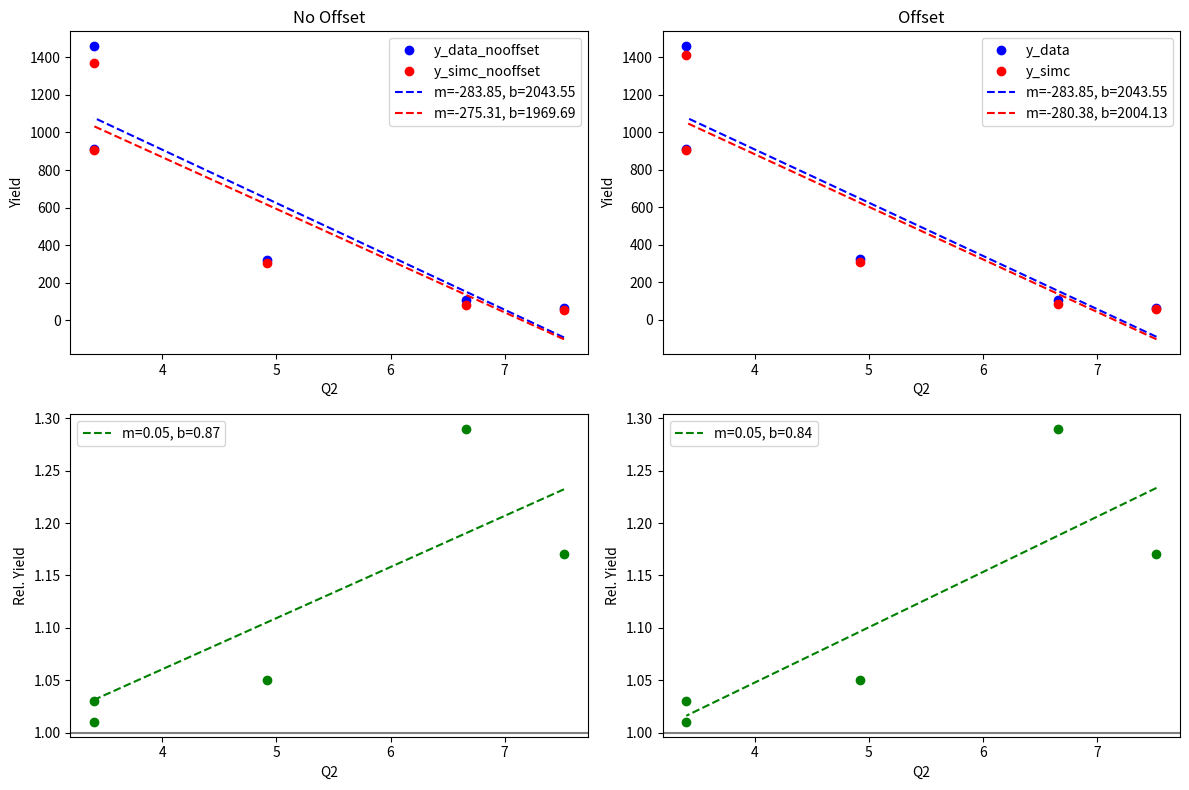
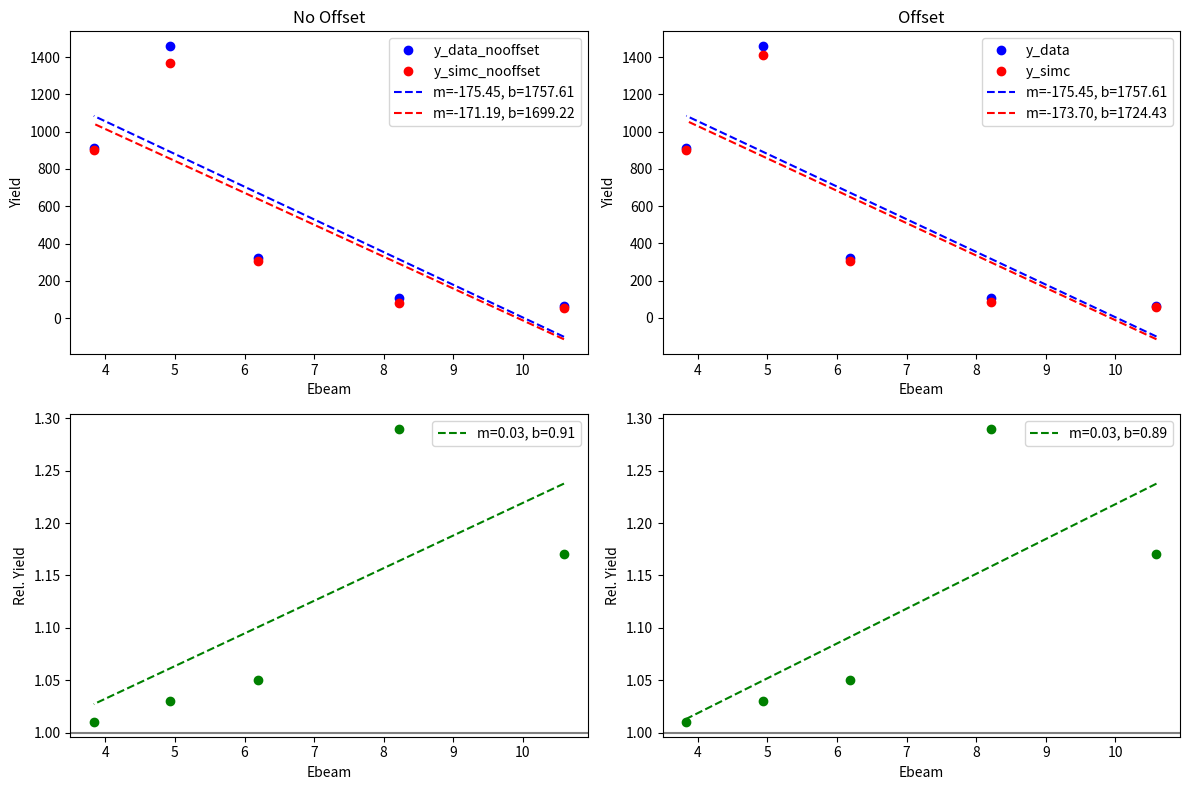
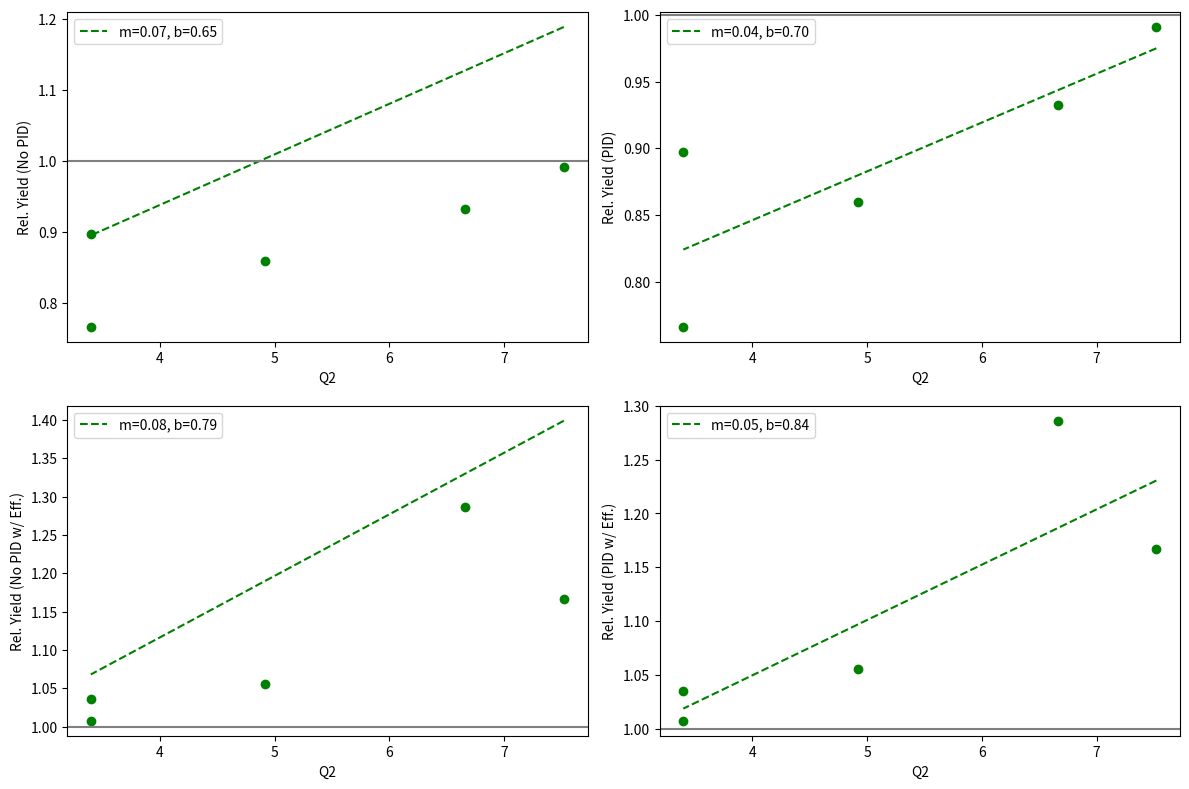

These charts were generated, in order, by the following Python code:
#! /usr/bin/python

#
# Description:
# ================================================================
# Time-stamp: "2024-01-04 14:53:20 trottar"
# ================================================================
#
# [redacted]
#
# Copyright (c) trottar
#
import matplotlib.pyplot as plt
import numpy as np
from scipy.stats import linregress

# Settings
Q2 = [7.52, 6.66, 4.92, 3.40, 3.40]
Ebeam = [10.59070, 8.21290, 6.18720, 4.92950, 3.8338]

# Data W(0.7,1.1)
#y_data_nooffset = [5.15e1, 9.15e1, 2.91e2, 1.35e3, 8.75e2]
#y_simc_nooffset = [5.56e1, 8.32e1, 2.62e2, 1.30e3, 9.04e2]
#rel_yield_nooffset = [9.25e-1, 1.10, 1.11, 1.04, 9.68e-1]
#y_data = [6.50e1, 9.00e1, 2.89e2, 1.34e3, 8.71e2]
#y_simc = [5.01e1, 8.32e1, 2.62e2, 1.30e3 9.04e2]
#rel_yield = [1.17, 1.08, 1.10, 1.03, 9.64e-1]
# Data W(0.5,2.0)
y_data_nooffset = [6.50e1, 1.07e2, 3.23e2, 1.46e3, 9.11e2]
y_simc_nooffset = [5.56e1, 8.32e1, 3.05e2, 1.37e3, 9.04e2]
rel_yield_nooffset = [1.17, 1.29, 1.06, 1.06, 1.01]
y_data = [6.50e1, 1.07e2, 3.23e2, 1.46e3, 9.11e2]
y_simc = [5.57e1, 8.32e1, 3.06e2, 1.41e3, 9.04e2]
rel_yield = [1.17, 1.29, 1.05, 1.03, 1.01]

# Calculate linear fit for y_data_nooffset
slope_data_nooffset, intercept_data_nooffset, _, _, _ = linregress(Q2, y_data_nooffset)

# Calculate linear fit for y_simc_nooffset
slope_simc_nooffset, intercept_simc_nooffset, _, _, _ = linregress(Q2, y_simc_nooffset)

# Calculate linear fit for y_data
slope_data, intercept_data, _, _, _ = linregress(Q2, y_data)

# Calculate linear fit for y_simc
slope_simc, intercept_simc, _, _, _ = linregress(Q2, y_simc)

slope_relyield_nooffset, intercept_relyield_nooffset, _, _, _ = linregress(Q2, rel_yield_nooffset)

slope_relyield, intercept_relyield, _, _, _ = linregress(Q2, rel_yield)

# Plotting
plt.figure(figsize=(12,8))

# Plot y_data_nooffset and y_simc_nooffset on the same plot with linear fits
plt.subplot(221)
plt.plot(Q2, y_data_nooffset, 'bo', label='y_data_nooffset')
plt.plot(Q2, y_simc_nooffset, 'ro', label='y_simc_nooffset')
plt.plot(Q2, slope_data_nooffset * np.array(Q2) + intercept_data_nooffset, 'b--', label='m={:.2f}, b={:.2f}'.format(slope_data_nooffset, intercept_data_nooffset))
plt.plot(Q2, slope_simc_nooffset * np.array(Q2) + intercept_simc_nooffset, 'r--', label='m={:.2f}, b={:.2f}'.format(slope_simc_nooffset, intercept_simc_nooffset))
plt.title("No Offset")
plt.xlabel('Q2')
plt.ylabel('Yield')
plt.legend()

# Plot y_data and y_simc on the same plot with linear fits
plt.subplot(222)
plt.plot(Q2, y_data, 'bo', label='y_data')
plt.plot(Q2, y_simc, 'ro', label='y_simc')
plt.plot(Q2, slope_data * np.array(Q2) + intercept_data, 'b--', label='m={:.2f}, b={:.2f}'.format(slope_data, intercept_data))
plt.plot(Q2, slope_simc * np.array(Q2) + intercept_simc, 'r--', label='m={:.2f}, b={:.2f}'.format(slope_simc, intercept_simc))
plt.title("Offset")
plt.xlabel('Q2')
plt.ylabel('Yield')
plt.legend()

# Plot rel_yield on a different plot with a horizontal line at y=1.0
plt.subplot(223)
plt.plot(Q2, rel_yield, 'go')
plt.plot(Q2, slope_relyield_nooffset * np.array(Q2) + intercept_relyield_nooffset, 'g--', label='m={:.2f}, b={:.2f}'.format(slope_relyield_nooffset, intercept_relyield_nooffset))
plt.axhline(y=1.0, color='gray')
plt.xlabel('Q2')
plt.ylabel('Rel. Yield')
plt.legend()

# Duplicate the third plot for better visualization
plt.subplot(224)
plt.plot(Q2, rel_yield, 'go')
plt.plot(Q2, slope_relyield * np.array(Q2) + intercept_relyield, 'g--', label='m={:.2f}, b={:.2f}'.format(slope_relyield, intercept_relyield))
plt.axhline(y=1.0, color='gray')
plt.xlabel('Q2')
plt.ylabel('Rel. Yield')
plt.legend()

# Adjust layout for better spacing
plt.tight_layout()

# Calculate linear fit for y_data_nooffset
slope_data_nooffset, intercept_data_nooffset, _, _, _ = linregress(Ebeam, y_data_nooffset)

# Calculate linear fit for y_simc_nooffset
slope_simc_nooffset, intercept_simc_nooffset, _, _, _ = linregress(Ebeam, y_simc_nooffset)

# Calculate linear fit for y_data
slope_data, intercept_data, _, _, _ = linregress(Ebeam, y_data)

# Calculate linear fit for y_simc
slope_simc, intercept_simc, _, _, _ = linregress(Ebeam, y_simc)

slope_relyield_nooffset, intercept_relyield_nooffset, _, _, _ = linregress(Ebeam, rel_yield_nooffset)

slope_relyield, intercept_relyield, _, _, _ = linregress(Ebeam, rel_yield)

# Plotting
plt.figure(figsize=(12,8))

# Plot y_data_nooffset and y_simc_nooffset on the same plot with linear fits
plt.subplot(221)
plt.plot(Ebeam, y_data_nooffset, 'bo', label='y_data_nooffset')
plt.plot(Ebeam, y_simc_nooffset, 'ro', label='y_simc_nooffset')
plt.plot(Ebeam, slope_data_nooffset * np.array(Ebeam) + intercept_data_nooffset, 'b--', label='m={:.2f}, b={:.2f}'.format(slope_data_nooffset, intercept_data_nooffset))
plt.plot(Ebeam, slope_simc_nooffset * np.array(Ebeam) + intercept_simc_nooffset, 'r--', label='m={:.2f}, b={:.2f}'.format(slope_simc_nooffset, intercept_simc_nooffset))
plt.title("No Offset")
plt.xlabel('Ebeam')
plt.ylabel('Yield')
plt.legend()

# Plot y_data and y_simc on the same plot with linear fits
plt.subplot(222)
plt.plot(Ebeam, y_data, 'bo', label='y_data')
plt.plot(Ebeam, y_simc, 'ro', label='y_simc')
plt.plot(Ebeam, slope_data * np.array(Ebeam) + intercept_data, 'b--', label='m={:.2f}, b={:.2f}'.format(slope_data, intercept_data))
plt.plot(Ebeam, slope_simc * np.array(Ebeam) + intercept_simc, 'r--', label='m={:.2f}, b={:.2f}'.format(slope_simc, intercept_simc))
plt.title("Offset")
plt.xlabel('Ebeam')
plt.ylabel('Yield')
plt.legend()

# Plot rel_yield on a different plot with a horizontal line at y=1.0
plt.subplot(223)
plt.plot(Ebeam, rel_yield, 'go')
plt.plot(Ebeam, slope_relyield_nooffset * np.array(Ebeam) + intercept_relyield_nooffset, 'g--', label='m={:.2f}, b={:.2f}'.format(slope_relyield_nooffset, intercept_relyield_nooffset))
plt.axhline(y=1.0, color='gray')
plt.xlabel('Ebeam')
plt.ylabel('Rel. Yield')
plt.legend()

# Duplicate the third plot for better visualization
plt.subplot(224)
plt.plot(Ebeam, rel_yield, 'go')
plt.plot(Ebeam, slope_relyield * np.array(Ebeam) + intercept_relyield, 'g--', label='m={:.2f}, b={:.2f}'.format(slope_relyield, intercept_relyield))
plt.axhline(y=1.0, color='gray')
plt.xlabel('Ebeam')
plt.ylabel('Rel. Yield')
plt.legend()

# Adjust layout for better spacing
plt.tight_layout()

# No PID vs PID
rel_yield_nopid = [1.1992, 1.1178, 0.9967, 0.8298, 0.9668]
rel_yield_pid = [0.9910, 0.9327, 0.8595, 0.7660, 0.8971]

slope_relyield_nopid, intercept_relyield_nopid, _, _, _ = linregress(Q2, rel_yield_nopid)
slope_relyield_pid, intercept_relyield_pid, _, _, _ = linregress(Q2, rel_yield_pid)

# Plotting
plt.figure(figsize=(12,8))

# Plot rel_yield on a different plot with a horizontal line at y=1.0
plt.subplot(221)
plt.plot(Q2, rel_yield_pid, 'go')
plt.plot(Q2, slope_relyield_nopid * np.array(Q2) + intercept_relyield_nopid, 'g--', label='m={:.2f}, b={:.2f}'.format(slope_relyield_nopid, intercept_relyield_nopid))
plt.axhline(y=1.0, color='gray')
plt.xlabel('Q2')
plt.ylabel('Rel. Yield (No PID)')
plt.legend()

# Duplicate the third plot for better visualization
plt.subplot(222)
plt.plot(Q2, rel_yield_pid, 'go')
plt.plot(Q2, slope_relyield_pid * np.array(Q2) + intercept_relyield_pid, 'g--', label='m={:.2f}, b={:.2f}'.format(slope_relyield_pid, intercept_relyield_pid))
plt.axhline(y=1.0, color='gray')
plt.xlabel('Q2')
plt.ylabel('Rel. Yield (PID)')
plt.legend()

# No PID vs PID
rel_yield_nopid = [1.3268, 1.4303, 1.1699, 1.0780, 1.0498]
rel_yield_pid = [1.1670, 1.2861, 1.0556, 1.0355, 1.0077]

slope_relyield_nopid, intercept_relyield_nopid, _, _, _ = linregress(Q2, rel_yield_nopid)
slope_relyield_pid, intercept_relyield_pid, _, _, _ = linregress(Q2, rel_yield_pid)

# Plot rel_yield on a different plot with a horizontal line at y=1.0
plt.subplot(223)
plt.plot(Q2, rel_yield_pid, 'go')
plt.plot(Q2, slope_relyield_nopid * np.array(Q2) + intercept_relyield_nopid, 'g--', label='m={:.2f}, b={:.2f}'.format(slope_relyield_nopid, intercept_relyield_nopid))
plt.axhline(y=1.0, color='gray')
plt.xlabel('Q2')
plt.ylabel('Rel. Yield (No PID w/ Eff.)')
plt.legend()

# Duplicate the third plot for better visualization
plt.subplot(224)
plt.plot(Q2, rel_yield_pid, 'go')
plt.plot(Q2, slope_relyield_pid * np.array(Q2) + intercept_relyield_pid, 'g--', label='m={:.2f}, b={:.2f}'.format(slope_relyield_pid, intercept_relyield_pid))
plt.axhline(y=1.0, color='gray')
plt.xlabel('Q2')
plt.ylabel('Rel. Yield (PID w/ Eff.)')
plt.legend()

# Adjust layout for better spacing
plt.tight_layout()

# Show plots
plt.show()
